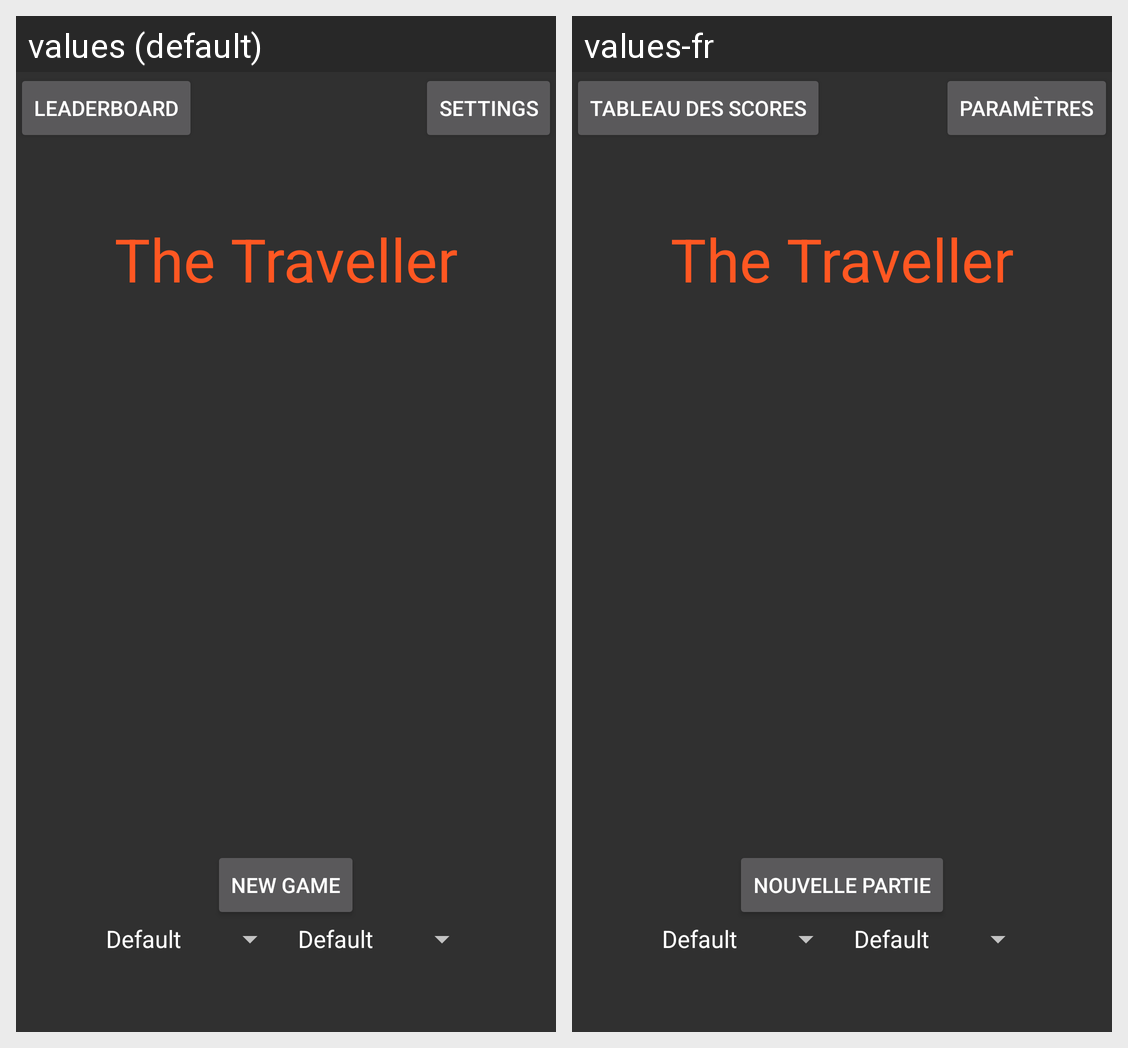

Translations of the strings shown on this Android screen, per locale in the grid:
Android screen res/layout/activity_main_menu.xml rendered under 2 locales, left to right: values (default), values-fr. Device: Nexus 5 (rendered at 1080×1920; each locale shown at half size, 540×960, under a caption strip naming it); theme AppTheme.
Strings drawn on this screen, with the default value and each locale's value (text and hints the layout hard-codes, and strings that could not be matched under every locale, appear in the picture but are not listed):

Leaderboard
  values: Leaderboard
  values-fr: Tableau des Scores

Settings
  values: Settings
  values-fr: Paramètres

app_name
  values: The Traveller
  values-fr: The Traveller  [not translated; the default value is used]

Play
  values: New Game
  values-fr: Nouvelle Partie
